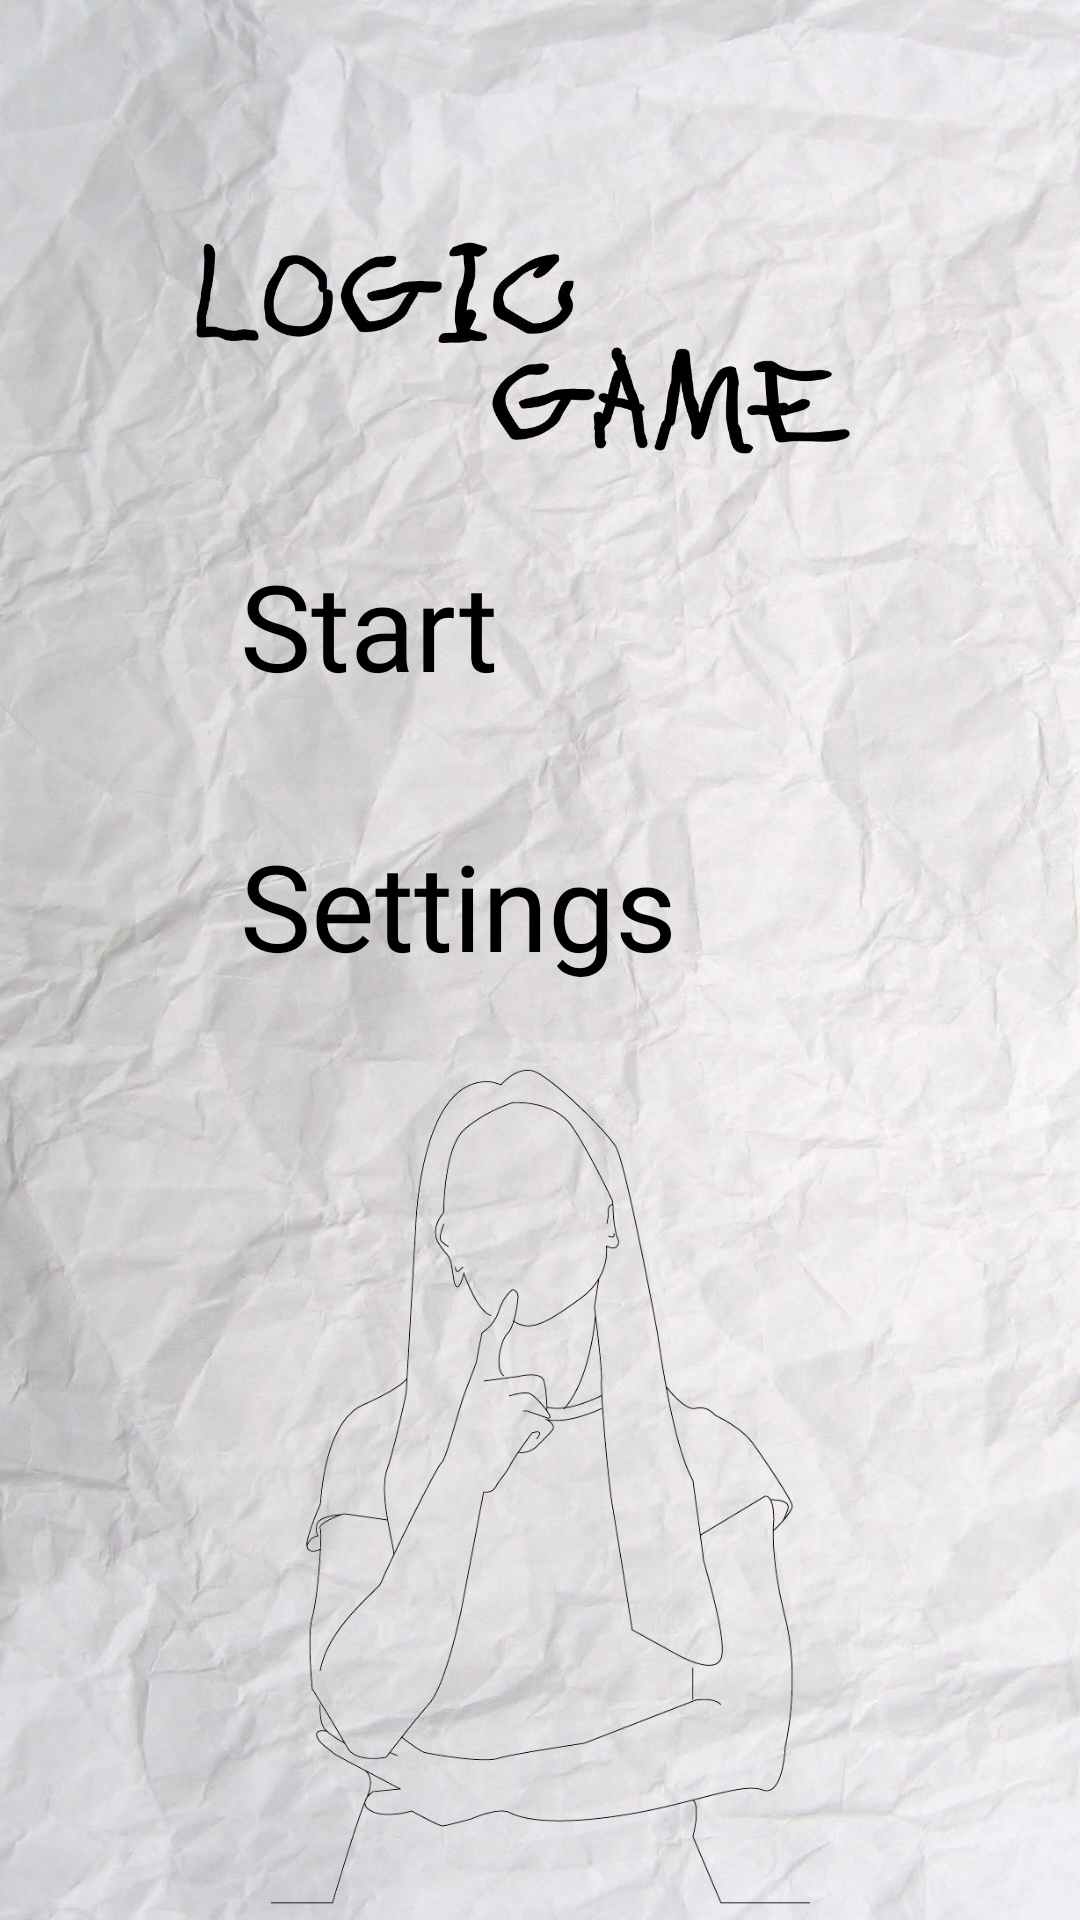

Android layout source for this screen:
<!-- AndroidManifest.xml: application theme Theme.LogicGame -->
<!-- res/layout/activity_main.xml -->
<?xml version="1.0" encoding="utf-8"?>
<androidx.constraintlayout.widget.ConstraintLayout xmlns:android="http://schemas.android.com/apk/res/android"
    xmlns:app="http://schemas.android.com/apk/res-auto"
    xmlns:tools="http://schemas.android.com/tools"
    android:layout_width="match_parent"
    android:layout_height="match_parent"
    tools:context=".MainActivity">


    <ImageView
        android:id="@+id/imageView2"
        android:layout_width="match_parent"
        android:layout_height="match_parent"
        android:scaleType="centerCrop"
        android:src="@drawable/background"
        tools:layout_editor_absoluteX="0dp"
        tools:layout_editor_absoluteY="0dp" />

    <ImageView
        android:id="@+id/wmn_thnk"
        android:layout_width="227dp"
        android:layout_height="291dp"
        android:src="@drawable/wmn_thnk"
        app:layout_constraintLeft_toLeftOf="parent"
        app:layout_constraintRight_toRightOf="parent"
        app:layout_constraintBottom_toBottomOf="parent" />

    <LinearLayout
        android:id="@+id/start_layout"
        android:layout_width="wrap_content"
        android:layout_height="wrap_content"
        android:layout_alignParentBottom="true"
        android:layout_centerHorizontal="true"
        android:orientation="vertical"
        android:paddingBottom="130dp"
        app:layout_constraintLeft_toLeftOf="parent"
        app:layout_constraintRight_toRightOf="parent"
        app:layout_constraintBottom_toBottomOf="parent"
        app:layout_constraintTop_toTopOf="parent"
        tools:ignore="MissingConstraints">

        <androidx.appcompat.widget.AppCompatButton
            android:id="@+id/buttonStart"
            android:layout_width="220dp"
            android:layout_height="wrap_content"
            android:layout_weight="1"
            android:background="@drawable/button_stroke"
            android:fontFamily="@font/fontofkindness"
            android:paddingLeft="10dp"
            android:paddingRight="10dp"
            android:text="@string/start"
            android:textSize="40sp" />

        <androidx.appcompat.widget.AppCompatButton
            android:id="@+id/buttonSettings"
            android:layout_width="220dp"
            android:layout_height="wrap_content"
            android:layout_weight="1"
            android:background="@drawable/button_stroke"
            android:fontFamily="@font/fontofkindness"
            android:layout_marginTop="40dp"
            android:paddingLeft="10dp"
            android:paddingRight="10dp"
            android:text="@string/settings"
            android:textSize="40sp"
            app:layout_constraintTop_toBottomOf="@id/buttonStart"/>
    </LinearLayout>

</androidx.constraintlayout.widget.ConstraintLayout>
<!-- resources referenced by this layout -->
<resources>
  <!-- drawable background: jpg bitmap (drawable-v24, 302599 bytes) -->
  <!-- drawable wmn_thnk: png bitmap (drawable-v24, 36241 bytes) -->
  <string name="settings">Settings</string>
  <string name="start">Start</string>
  <style name="Theme.LogicGame" parent="Theme.MaterialComponents.DayNight.DarkActionBar">
          
          <item name="colorPrimary">@color/purple_200</item>
          <item name="colorPrimaryVariant">@color/purple_700</item>
          <item name="colorOnPrimary">@color/black</item>
          
          <item name="colorSecondary">@color/teal_200</item>
          <item name="colorSecondaryVariant">@color/teal_200</item>
          <item name="colorOnSecondary">@color/black</item>
          
          <item name="android:statusBarColor" tools:targetApi="l">?attr/colorPrimaryVariant</item>
          
      </style>
  <color name="purple_200">#FFBB86FC</color>
  <color name="purple_700">#FF3700B3</color>
  <color name="black">#FF000000</color>
  <color name="teal_200">#FF03DAC5</color>
</resources>
